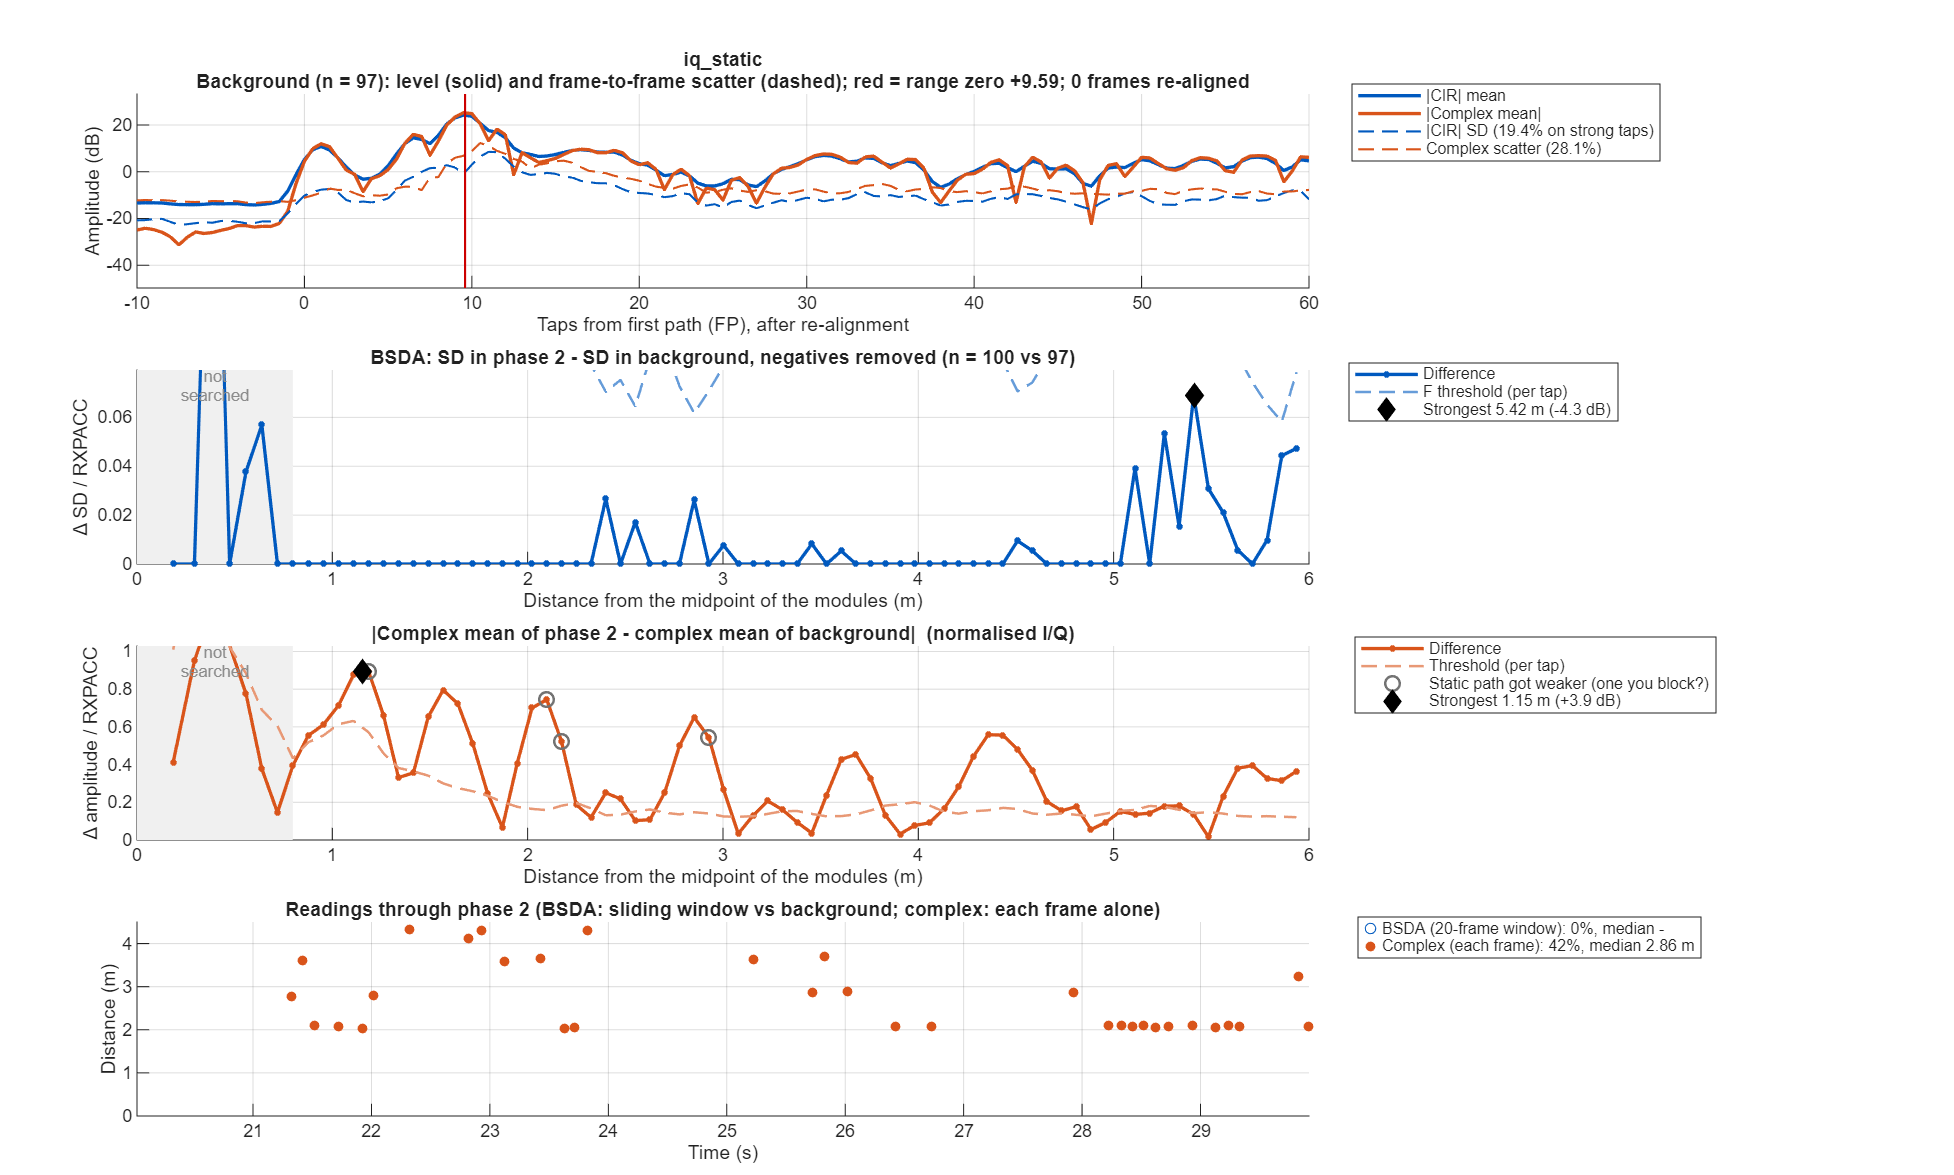

Data behind this chart, as committed beside it:
taps_from_fp, offset_m, bg_mean, bg_sd, p2_sd, sd_diff, bsda_threshold, iq_bg_abs, iq_bg_scatter, iq_p2_abs, iq_diff, iq_threshold
-50, NaN, 0.214, 0.09096, 0.08248, -0.008479, 0.03519, 0.01686, 0.249, 0.0102, 0.0196, 0.09906
-49.5, NaN, 0.2081, 0.09314, 0.09582, 0.002681, 0.03474, 0.04089, 0.2446, 0.04187, 0.009019, 0.08959
-49, NaN, 0.2013, 0.09016, 0.1132, 0.02301, 0.03363, 0.05389, 0.217, 0.06982, 0.02077, 0.07949
-48.5, NaN, 0.2012, 0.08836, 0.1068, 0.01841, 0.03296, 0.06065, 0.2231, 0.07812, 0.02356, 0.08172
-48, NaN, 0.2038, 0.08468, 0.1006, 0.01595, 0.03159, 0.063, 0.2296, 0.07156, 0.00877, 0.0841
-47.5, NaN, 0.2117, 0.08214, 0.08952, 0.007381, 0.03064, 0.06231, 0.2362, 0.05149, 0.01994, 0.08654
-47, NaN, 0.2174, 0.08183, 0.08824, 0.006411, 0.03052, 0.05633, 0.2433, 0.02269, 0.03363, 0.08913
-46.5, NaN, 0.2215, 0.08343, 0.08307, -0.0003571, 0.03112, 0.03004, 0.2507, 0.02461, 0.02853, 0.09185
-46, NaN, 0.23, 0.09182, 0.08909, -0.002727, 0.03425, 0.01962, 0.2624, 0.02858, 0.01203, 0.09613
-45.5, NaN, 0.234, 0.09076, 0.08857, -0.002188, 0.03385, 0.05099, 0.2696, 0.04309, 0.01048, 0.09876
-45, NaN, 0.2252, 0.08714, 0.08668, -0.0004591, 0.0325, 0.05185, 0.2592, 0.05419, 0.007111, 0.09495
-44.5, NaN, 0.2153, 0.08773, 0.08072, -0.007009, 0.03272, 0.02405, 0.2513, 0.0419, 0.01866, 0.09205
-44, NaN, 0.2117, 0.08473, 0.08382, -0.0009141, 0.03161, 0.007583, 0.2427, 0.02526, 0.02022, 0.08892
-43.5, NaN, 0.2106, 0.08651, 0.08108, -0.005431, 0.03227, 0.02576, 0.2391, 0.02472, 0.001062, 0.08757
-43, NaN, 0.2104, 0.0901, 0.08767, -0.002429, 0.03361, 0.04745, 0.2411, 0.03472, 0.03145, 0.08831
-42.5, NaN, 0.205, 0.08838, 0.08614, -0.002246, 0.03297, 0.04064, 0.2373, 0.0376, 0.04513, 0.08692
-42, NaN, 0.2, 0.09022, 0.08906, -0.00116, 0.03365, 0.01316, 0.2339, 0.02813, 0.02706, 0.08568
-41.5, NaN, 0.1969, 0.0907, 0.079, -0.0117, 0.03383, 0.02471, 0.2339, 0.02744, 0.0174, 0.08569
-41, NaN, 0.1955, 0.09051, 0.0853, -0.005205, 0.03376, 0.03038, 0.223, 0.02265, 0.02759, 0.08169
-40.5, NaN, 0.1971, 0.09221, 0.08288, -0.009339, 0.0344, 0.05134, 0.2246, 0.03147, 0.02841, 0.08226
-40, NaN, 0.1986, 0.08897, 0.09102, 0.002052, 0.03319, 0.0771, 0.2268, 0.06551, 0.01752, 0.08307
-39.5, NaN, 0.2022, 0.08858, 0.09505, 0.006476, 0.03304, 0.08808, 0.2256, 0.08117, 0.01055, 0.08265
-39, NaN, 0.2076, 0.0821, 0.1005, 0.01842, 0.03062, 0.09077, 0.2264, 0.0759, 0.01997, 0.08295
-38.5, NaN, 0.2084, 0.08286, 0.09258, 0.009722, 0.03091, 0.0843, 0.2283, 0.07029, 0.01432, 0.08363
-38, NaN, 0.2017, 0.08265, 0.09173, 0.009084, 0.03083, 0.07142, 0.2279, 0.07071, 0.01893, 0.08348
-37.5, NaN, 0.1982, 0.07903, 0.08485, 0.005828, 0.02948, 0.05206, 0.2287, 0.05787, 0.02136, 0.08377
-37, NaN, 0.1987, 0.0909, 0.09006, -0.0008425, 0.03391, 0.02511, 0.2295, 0.0244, 0.01152, 0.08408
-36.5, NaN, 0.1998, 0.09192, 0.08674, -0.005171, 0.03428, 0.01201, 0.2355, 0.01593, 0.01281, 0.08626
-36, NaN, 0.1955, 0.08492, 0.08438, -0.0005421, 0.03168, 0.01655, 0.2273, 0.02592, 0.01838, 0.08327
-35.5, NaN, 0.1854, 0.08032, 0.07709, -0.003225, 0.02996, 0.00314, 0.212, 0.01495, 0.01695, 0.07765
-35, NaN, 0.1844, 0.07451, 0.08538, 0.01086, 0.02779, 0.0188, 0.2099, 0.005498, 0.01965, 0.0769
-34.5, NaN, 0.1928, 0.07491, 0.08533, 0.01041, 0.02794, 0.02646, 0.214, 0.01204, 0.01982, 0.0784
-34, NaN, 0.1994, 0.08367, 0.082, -0.001669, 0.03121, 0.02985, 0.2233, 0.01411, 0.01898, 0.08182
-33.5, NaN, 0.1934, 0.07838, 0.07652, -0.001862, 0.02923, 0.03492, 0.2274, 0.01807, 0.01773, 0.08332
-33, NaN, 0.188, 0.07761, 0.08985, 0.01224, 0.02895, 0.03993, 0.2106, 0.02408, 0.01599, 0.07715
-32.5, NaN, 0.1902, 0.07722, 0.08754, 0.01032, 0.0288, 0.04075, 0.2128, 0.02895, 0.012, 0.07797
-32, NaN, 0.1948, 0.07748, 0.08921, 0.01174, 0.0289, 0.04339, 0.2189, 0.03189, 0.02456, 0.08019
-31.5, NaN, 0.2087, 0.09214, 0.09183, -0.0003067, 0.03437, 0.07538, 0.2328, 0.03734, 0.04867, 0.0853
-31, NaN, 0.2197, 0.09609, 0.09406, -0.002024, 0.03584, 0.1008, 0.2439, 0.06119, 0.04112, 0.08935
-30.5, NaN, 0.2187, 0.0866, 0.08226, -0.004341, 0.0323, 0.08987, 0.2441, 0.08077, 0.01101, 0.08941
-30, NaN, 0.2147, 0.08377, 0.08877, 0.005003, 0.03124, 0.05524, 0.2421, 0.07473, 0.02647, 0.08868
-29.5, NaN, 0.2157, 0.08063, 0.08723, 0.006604, 0.03007, 0.04785, 0.246, 0.05496, 0.03256, 0.09013
-29, NaN, 0.2143, 0.08418, 0.08843, 0.004247, 0.0314, 0.05564, 0.2399, 0.04876, 0.008225, 0.0879
-28.5, NaN, 0.2088, 0.08285, 0.08546, 0.002612, 0.0309, 0.04449, 0.2353, 0.04833, 0.02695, 0.08619
-28, NaN, 0.2088, 0.08067, 0.08825, 0.007581, 0.03009, 0.04405, 0.2339, 0.0384, 0.03819, 0.08568
-27.5, NaN, 0.2107, 0.08021, 0.08073, 0.0005227, 0.02992, 0.06031, 0.2329, 0.02656, 0.03844, 0.08532
-27, NaN, 0.208, 0.0858, 0.08893, 0.003131, 0.032, 0.06798, 0.2354, 0.03281, 0.03717, 0.08623
-26.5, NaN, 0.2058, 0.08727, 0.0905, 0.003235, 0.03255, 0.06452, 0.2328, 0.03776, 0.02736, 0.08528
-26, NaN, 0.2153, 0.09007, 0.09708, 0.007005, 0.0336, 0.06333, 0.2356, 0.04662, 0.0343, 0.08629
-25.5, NaN, 0.2265, 0.09763, 0.09803, 0.0004016, 0.03641, 0.08174, 0.2531, 0.08848, 0.04021, 0.09272
-25, NaN, 0.2289, 0.09649, 0.09573, -0.000758, 0.03599, 0.0927, 0.2513, 0.09243, 0.01759, 0.09206
-24.5, NaN, 0.2225, 0.09238, 0.08402, -0.008359, 0.03446, 0.08324, 0.2449, 0.08734, 0.0218, 0.0897
-24, NaN, 0.2106, 0.0855, 0.09796, 0.01245, 0.03189, 0.0722, 0.2374, 0.09963, 0.03569, 0.08698
-23.5, NaN, 0.2068, 0.08748, 0.09973, 0.01225, 0.03263, 0.0459, 0.2221, 0.06624, 0.02043, 0.08136
-23, NaN, 0.2348, 0.0945, 0.09246, -0.002043, 0.03525, 0.1186, 0.1908, 0.1097, 0.009562, 0.0699
-22.5, NaN, 0.3025, 0.1044, 0.09649, -0.007876, 0.03893, 0.28, 0.1846, 0.2413, 0.03927, 0.06763
-22, NaN, 0.3606, 0.1088, 0.1096, 0.0008128, 0.04058, 0.3644, 0.2139, 0.3112, 0.05548, 0.07835
-21.5, NaN, 0.358, 0.1116, 0.1196, 0.008, 0.04163, 0.2953, 0.2898, 0.2517, 0.07202, 0.1062
-21, NaN, 0.3046, 0.1184, 0.1353, 0.01689, 0.04417, 0.1325, 0.3151, 0.09184, 0.0815, 0.1154
-20.5, NaN, 0.2572, 0.1111, 0.1147, 0.003594, 0.04146, 0.1047, 0.2779, 0.04338, 0.07606, 0.1018
... 241 more rows
